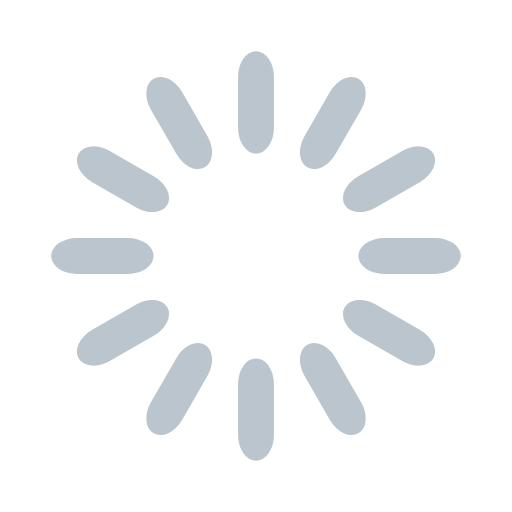
t = 0.00 s
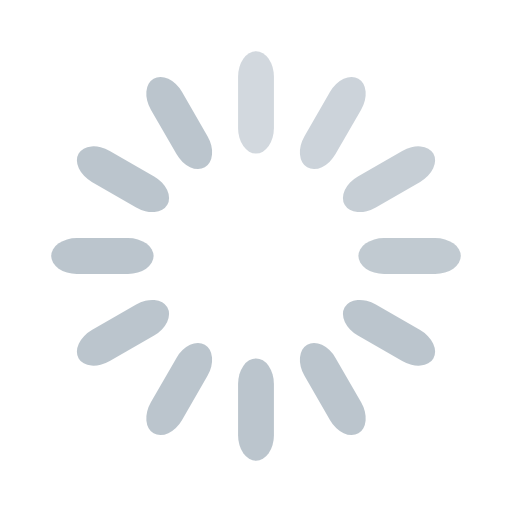
t = 0.50 s
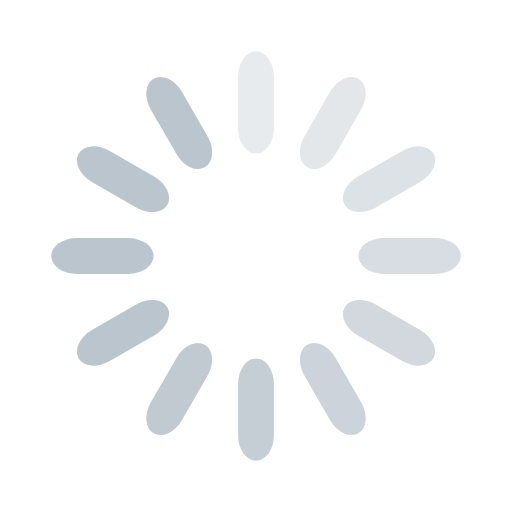
t = 1.00 s
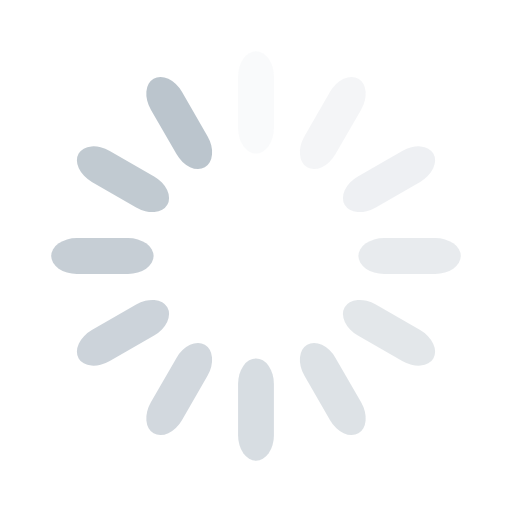
t = 1.38 s
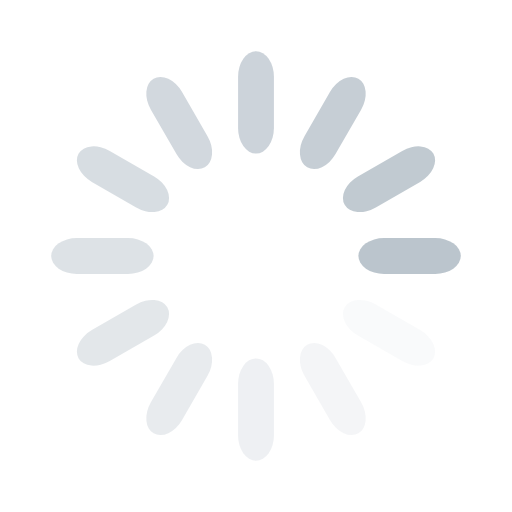
t = 1.88 s
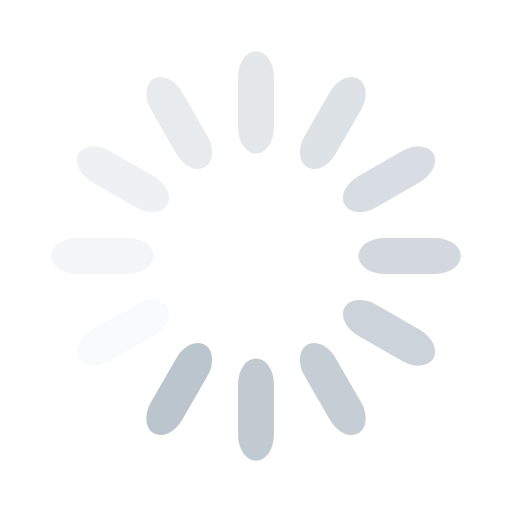
t = 2.38 s

The animated SVG that drew these frames (rendered in a browser with its animation timeline set to each time). Animation: 12 SMIL elements (animate=12); one cycle of 2.88 s, repeats indefinitely.

<svg width='100px' height='100px' xmlns="http://www.w3.org/2000/svg" viewBox="0 0 100 100" preserveAspectRatio="xMidYMid" class="uil-default"><rect x="0" y="0" width="100" height="100" fill="none" class="bk"></rect><rect  x='46.5' y='40' width='7' height='20' rx='5' ry='5' fill='rgba(120,139,156,0.5)' transform='rotate(0 50 50) translate(0 -30)'>  <animate attributeName='opacity' from='1' to='0' dur='1.5s' begin='0s' repeatCount='indefinite'/></rect><rect  x='46.5' y='40' width='7' height='20' rx='5' ry='5' fill='rgba(120,139,156,0.5)' transform='rotate(30 50 50) translate(0 -30)'>  <animate attributeName='opacity' from='1' to='0' dur='1.5s' begin='0.125s' repeatCount='indefinite'/></rect><rect  x='46.5' y='40' width='7' height='20' rx='5' ry='5' fill='rgba(120,139,156,0.5)' transform='rotate(60 50 50) translate(0 -30)'>  <animate attributeName='opacity' from='1' to='0' dur='1.5s' begin='0.25s' repeatCount='indefinite'/></rect><rect  x='46.5' y='40' width='7' height='20' rx='5' ry='5' fill='rgba(120,139,156,0.5)' transform='rotate(90 50 50) translate(0 -30)'>  <animate attributeName='opacity' from='1' to='0' dur='1.5s' begin='0.375s' repeatCount='indefinite'/></rect><rect  x='46.5' y='40' width='7' height='20' rx='5' ry='5' fill='rgba(120,139,156,0.5)' transform='rotate(120 50 50) translate(0 -30)'>  <animate attributeName='opacity' from='1' to='0' dur='1.5s' begin='0.5s' repeatCount='indefinite'/></rect><rect  x='46.5' y='40' width='7' height='20' rx='5' ry='5' fill='rgba(120,139,156,0.5)' transform='rotate(150 50 50) translate(0 -30)'>  <animate attributeName='opacity' from='1' to='0' dur='1.5s' begin='0.625s' repeatCount='indefinite'/></rect><rect  x='46.5' y='40' width='7' height='20' rx='5' ry='5' fill='rgba(120,139,156,0.5)' transform='rotate(180 50 50) translate(0 -30)'>  <animate attributeName='opacity' from='1' to='0' dur='1.5s' begin='0.75s' repeatCount='indefinite'/></rect><rect  x='46.5' y='40' width='7' height='20' rx='5' ry='5' fill='rgba(120,139,156,0.5)' transform='rotate(210 50 50) translate(0 -30)'>  <animate attributeName='opacity' from='1' to='0' dur='1.5s' begin='0.875s' repeatCount='indefinite'/></rect><rect  x='46.5' y='40' width='7' height='20' rx='5' ry='5' fill='rgba(120,139,156,0.5)' transform='rotate(240 50 50) translate(0 -30)'>  <animate attributeName='opacity' from='1' to='0' dur='1.5s' begin='1s' repeatCount='indefinite'/></rect><rect  x='46.5' y='40' width='7' height='20' rx='5' ry='5' fill='rgba(120,139,156,0.5)' transform='rotate(270 50 50) translate(0 -30)'>  <animate attributeName='opacity' from='1' to='0' dur='1.5s' begin='1.125s' repeatCount='indefinite'/></rect><rect  x='46.5' y='40' width='7' height='20' rx='5' ry='5' fill='rgba(120,139,156,0.5)' transform='rotate(300 50 50) translate(0 -30)'>  <animate attributeName='opacity' from='1' to='0' dur='1.5s' begin='1.25s' repeatCount='indefinite'/></rect><rect  x='46.5' y='40' width='7' height='20' rx='5' ry='5' fill='rgba(120,139,156,0.5)' transform='rotate(330 50 50) translate(0 -30)'>  <animate attributeName='opacity' from='1' to='0' dur='1.5s' begin='1.375s' repeatCount='indefinite'/></rect></svg>
